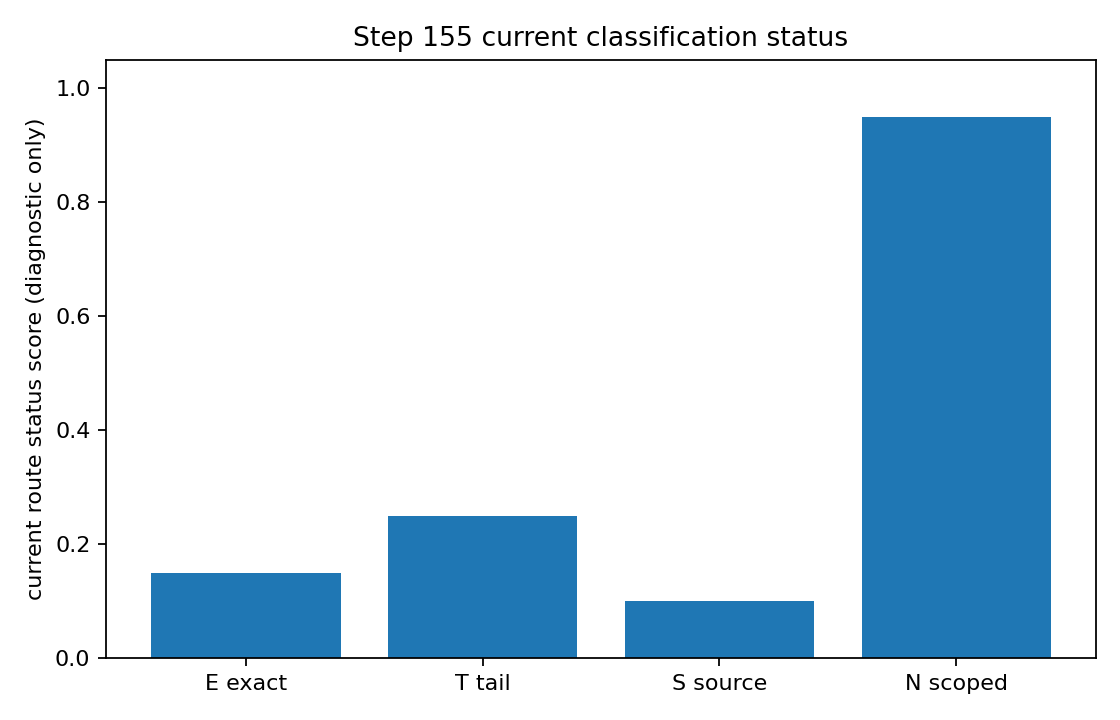

The file beside this chart, header and first rows:
class, status_score
E exact, 0.15
T tail, 0.25
S source, 0.1
N scoped, 0.95
